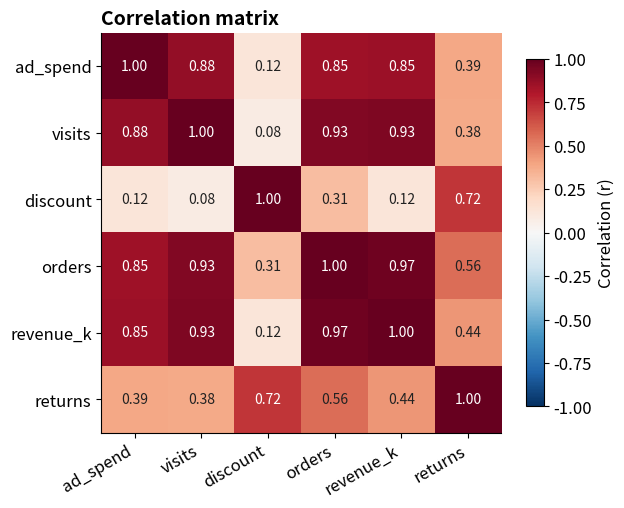

Here is the Python script that generated this plot:
import matplotlib
matplotlib.use("Agg")
import numpy as np, pandas as pd, matplotlib.pyplot as plt
plt.rcParams.update({"figure.figsize": (8, 4.2), "figure.dpi": 110, "font.size": 12,
                     "axes.titlesize": 14, "axes.titleweight": "bold", "axes.titlelocation": "left",
                     "axes.spines.top": False, "axes.spines.right": False})
BLUE, ORANGE, TEAL, RED, PURPLE, GREY = "#2b4fd6", "#b84a22", "#357a70", "#aa2d26", "#6a2fd0", "#9a9a9a"
rng = np.random.default_rng(8)
n = 52
ad_spend = rng.uniform(20, 100, n).round(1)                                   # Rs thousand per week
visits = (900 + 25 * ad_spend + rng.normal(0, 250, n)).round()
discount = rng.uniform(0, 25, n).round(1)                                      # average discount, %
orders_n = (0.05 * visits + 0.6 * discount + rng.normal(0, 8, n)).round()
revenue_k = (0.9 * orders_n * (1 - discount / 200) + rng.normal(0, 4, n)).round(1)
returns = (0.04 * orders_n + 0.25 * discount + rng.normal(0, 2, n)).round().clip(0)
weekly = pd.DataFrame({"ad_spend": ad_spend, "visits": visits, "discount": discount,
                       "orders": orders_n, "revenue_k": revenue_k, "returns": returns})
corr = weekly.corr()
labels = corr.columns.tolist()
fig, ax = plt.subplots(figsize=(6.4, 5.4))
im = ax.imshow(corr.values, cmap="RdBu_r", vmin=-1, vmax=1)
ax.set_xticks(range(len(labels)), labels, rotation=30, ha="right"); ax.set_yticks(range(len(labels)), labels)
for i in range(len(labels)):
    for j in range(len(labels)):
        ax.text(j, i, f"{corr.values[i, j]:.2f}", ha="center", va="center", fontsize=10,
                color="white" if abs(corr.values[i, j]) > 0.6 else "#222")
fig.colorbar(im, ax=ax, shrink=0.8, label="Correlation (r)")
ax.set_title("Correlation matrix")
fig.tight_layout()
fig.savefig("ch08v_corr_mpl.png", dpi=110)
print("strongest pair:", corr.where(~np.eye(6, dtype=bool)).abs().stack().idxmax())
print("saved")
